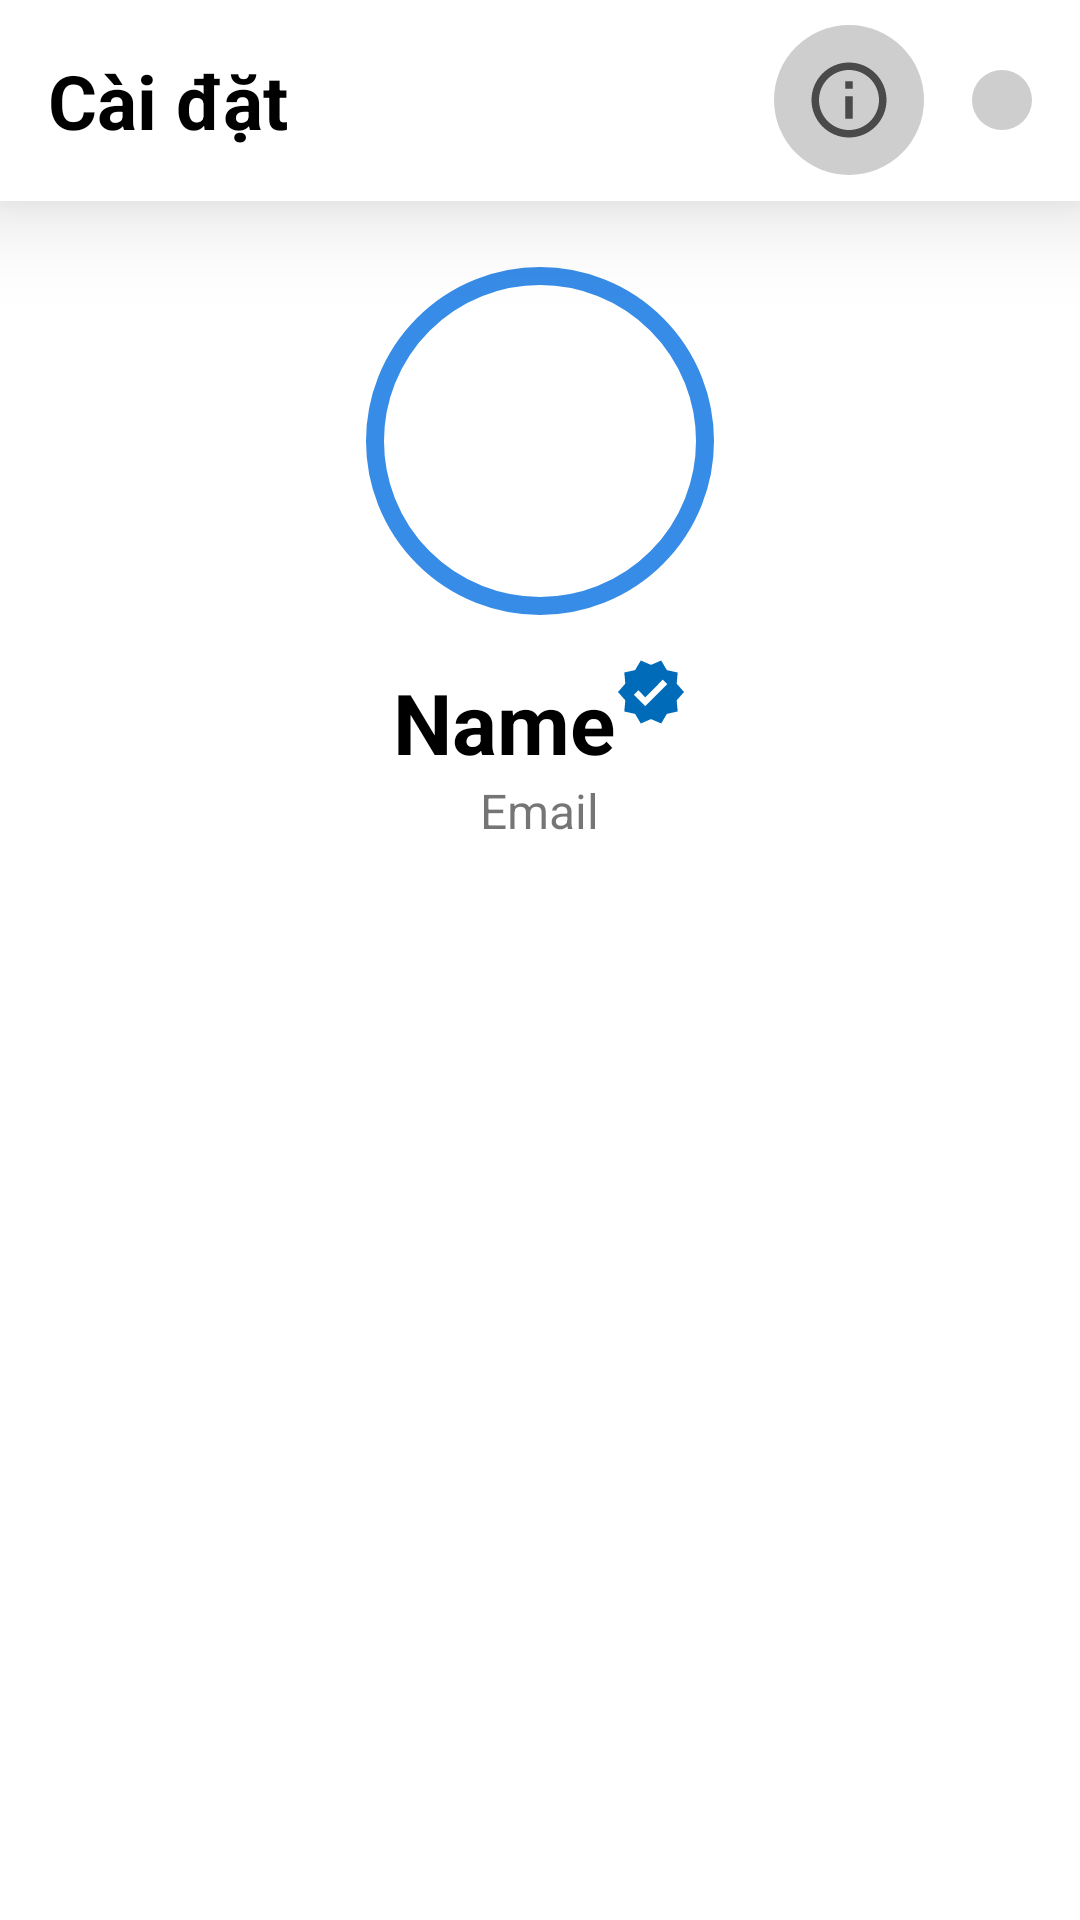

Here is an Android app screen rendered from its layout file. Give the layout XML and the strings, colors and styles it references.
<!-- AndroidManifest.xml: application theme Theme.ProjectMain -->
<!-- res/layout/activity_setting.xml -->
<?xml version="1.0" encoding="utf-8"?>
<androidx.constraintlayout.widget.ConstraintLayout xmlns:android="http://schemas.android.com/apk/res/android"
    xmlns:app="http://schemas.android.com/apk/res-auto"
    xmlns:tools="http://schemas.android.com/tools"
    android:layout_width="match_parent"
    android:layout_height="match_parent"
    android:textAlignment="center"
    tools:context=".SettingActivity"
   >

    <androidx.appcompat.widget.Toolbar
        android:id="@+id/tbActionbar"
        android:layout_width="match_parent"
        android:layout_height="67dp"
        android:background="@color/background"
        android:elevation="20dp"
        android:minHeight="?attr/actionBarSize"
        android:padding="5dp"
        app:layout_constraintEnd_toEndOf="parent"
        app:layout_constraintStart_toStartOf="parent"
        app:layout_constraintTop_toTopOf="parent">

        <LinearLayout
            android:layout_width="match_parent"
            android:layout_height="match_parent"
            android:gravity="center"
            tools:layout_editor_absoluteX="16dp"
            tools:layout_editor_absoluteY="5dp">

            <TextView
                style="@style/ParagraphTitle"
                android:layout_width="wrap_content"
                android:layout_height="wrap_content"
                android:text="Cài đặt" />

            <LinearLayout
                android:layout_width="match_parent"
                android:layout_height="match_parent"
                android:gravity="center_vertical|end"
                android:orientation="horizontal">
                <ImageButton
                    android:id="@+id/btn_info"
                    style="@android:style/Widget.DeviceDefault.ImageButton"
                    android:layout_width="wrap_content"
                    android:layout_height="wrap_content"
                    android:layout_marginEnd="16dp"
                    android:layout_weight="0"
                    android:background="@drawable/exitbtn"
                    android:padding="10dp"
                    app:srcCompat="@drawable/information_line"
                    app:tint="@color/icon" />
                <ImageButton
                    android:id="@+id/btn_exit"
                    style="@android:style/Widget.DeviceDefault.ImageButton"
                    android:layout_width="wrap_content"
                    android:layout_height="wrap_content"
                    android:layout_marginEnd="16dp"
                    android:layout_weight="0"
                    android:background="@drawable/exitbtn"
                    android:padding="10dp"
                    app:srcCompat="@drawable/close_line"
                    app:tint="@color/icon" />

            </LinearLayout>
        </LinearLayout>

    </androidx.appcompat.widget.Toolbar>

    <ScrollView
        android:layout_width="match_parent"
        android:layout_height="0dp"
        app:layout_constraintBottom_toBottomOf="parent"
        app:layout_constraintEnd_toEndOf="parent"
        app:layout_constraintStart_toStartOf="parent"
        app:layout_constraintTop_toBottomOf="@+id/tbActionbar">

        <RelativeLayout
            android:layout_width="match_parent"
            android:layout_height="0dp">


            <LinearLayout
                android:id="@+id/linearLayout2"
                android:layout_width="match_parent"
                android:layout_height="match_parent"
                android:orientation="vertical"
                app:layout_constraintEnd_toEndOf="parent"
                app:layout_constraintStart_toStartOf="parent">

                <LinearLayout
                    android:layout_width="match_parent"
                    android:layout_height="wrap_content"
                    android:layout_gravity="center"
                    android:layout_marginTop="20dp"
                    android:gravity="center"
                    android:orientation="vertical">

                    <com.google.android.material.imageview.ShapeableImageView
                        android:id="@+id/ivAvatar"
                        android:layout_width="120dp"
                        android:layout_height="120dp"
                        android:padding="5dp"
                        android:scaleType="centerCrop"
                        android:src="@drawable/def"
                        app:shapeAppearanceOverlay="@style/circleImageView"
                        app:strokeWidth="6dp"
                        app:strokeColor="@color/border_fb"
                        />
                    <LinearLayout
                        android:layout_width="match_parent"
                        android:layout_height="wrap_content"
                        android:gravity="center"
                        >
                        <TextView
                            android:id="@+id/setting_userName"
                            android:layout_width="wrap_content"
                            android:layout_height="match_parent"
                            android:layout_marginTop="10dp"
                            android:text="Name"
                            android:textColor="@color/black"
                            android:textSize="28dp"
                            android:textStyle="bold"
                            android:layout_gravity="center_vertical">
                        </TextView>

                        <ImageView
                            android:src="@drawable/baseline_verified_24"
                            android:layout_width="wrap_content"
                            android:layout_height="match_parent"
                            android:layout_gravity="center_vertical"
                            >
                        </ImageView>


                    </LinearLayout>

                    <TextView
                        android:id="@+id/setting_email"
                        android:layout_width="wrap_content"
                        android:layout_height="wrap_content"
                        android:layout_marginTop="5dp"
                        android:text="Email"
                        android:textSize="16dp"></TextView>
                </LinearLayout>

            </LinearLayout>

        </RelativeLayout>

    </ScrollView>


</androidx.constraintlayout.widget.ConstraintLayout>
<!-- resources referenced by this layout -->
<resources>
  <color name="background">#FFFFFF</color>
  <color name="black">#FF000000</color>
  <color name="border_fb">#378CE7</color>
  <color name="icon">#4a4a4a</color>
  <!-- drawable baseline_verified_24 (drawable) -->
  <vector android:height="24dp" android:tint="#006CB9"
      android:viewportHeight="24" android:viewportWidth="24"
      android:width="24dp" xmlns:android="http://schemas.android.com/apk/res/android">
      <path android:fillColor="@android:color/white" android:pathData="M23,12l-2.44,-2.79l0.34,-3.69l-3.61,-0.82L15.4,1.5L12,2.96L8.6,1.5L6.71,4.69L3.1,5.5L3.44,9.2L1,12l2.44,2.79l-0.34,3.7l3.61,0.82L8.6,22.5l3.4,-1.47l3.4,1.46l1.89,-3.19l3.61,-0.82l-0.34,-3.69L23,12zM10.09,16.72l-3.8,-3.81l1.48,-1.48l2.32,2.33l5.85,-5.87l1.48,1.48L10.09,16.72z"/>
  </vector>
  <!-- drawable exitbtn (drawable) -->
  <?xml version="1.0" encoding="utf-8"?>
  <ripple xmlns:android="http://schemas.android.com/apk/res/android" android:color="@color/primary">
      <item android:id="@android:id/mask" android:drawable="@drawable/btnexit_mask"/>
      <item android:drawable="@drawable/btnexit_mask"/>
  </ripple>
  <!-- drawable information_line (drawable) -->
  <vector android:height="30dp" android:viewportHeight="24"
      android:viewportWidth="24" android:width="30dp" xmlns:android="http://schemas.android.com/apk/res/android">
      <path android:fillColor="#FF000000" android:pathData="M12,22C6.477,22 2,17.523 2,12C2,6.477 6.477,2 12,2C17.523,2 22,6.477 22,12C22,17.523 17.523,22 12,22ZM12,20C16.418,20 20,16.418 20,12C20,7.582 16.418,4 12,4C7.582,4 4,7.582 4,12C4,16.418 7.582,20 12,20ZM11,7H13V9H11V7ZM11,11H13V17H11V11Z"/>
  </vector>
  <style name="ParagraphTitle">
          <item name="android:textSize">25sp</item>
          <item name="android:textStyle">bold</item>
          <item name="android:textColor">@color/text</item>
      </style>
  <style name="circleImageView" parent="">
  
          <item name="cornerFamily">rounded</item>
          <item name="cornerSize">50%</item>
      </style>
  <style name="Theme.ProjectMain" parent="Theme.MaterialComponents.DayNight.NoActionBar">
          
          <item name="colorPrimary">@color/secondary</item>
          <item name="colorPrimaryVariant">@color/purple_700</item>
          <item name="colorOnPrimary">@color/white</item>
          
          <item name="colorSecondary">@color/teal_200</item>
          <item name="colorSecondaryVariant">@color/teal_700</item>
          <item name="colorOnSecondary">@color/black</item>
          
          <item name="android:statusBarColor">@color/text</item>
          
          <item name="android:colorButtonNormal">@null</item>
      </style>
  <color name="primary">#F97794</color>
  <!-- drawable btnexit_mask (drawable) -->
  <?xml version="1.0" encoding="utf-8"?>
  <shape xmlns:android="http://schemas.android.com/apk/res/android" android:shape="oval">
      <solid android:color="@color/button"/>
  </shape>
  <color name="text">#000000</color>
  <color name="secondary">#6979F8</color>
  <color name="purple_700">#FF3700B3</color>
  <color name="white">#FFFFFFFF</color>
  <color name="teal_200">#FF03DAC5</color>
  <color name="teal_700">#FF018786</color>
  <color name="button">#CECECE</color>
</resources>
